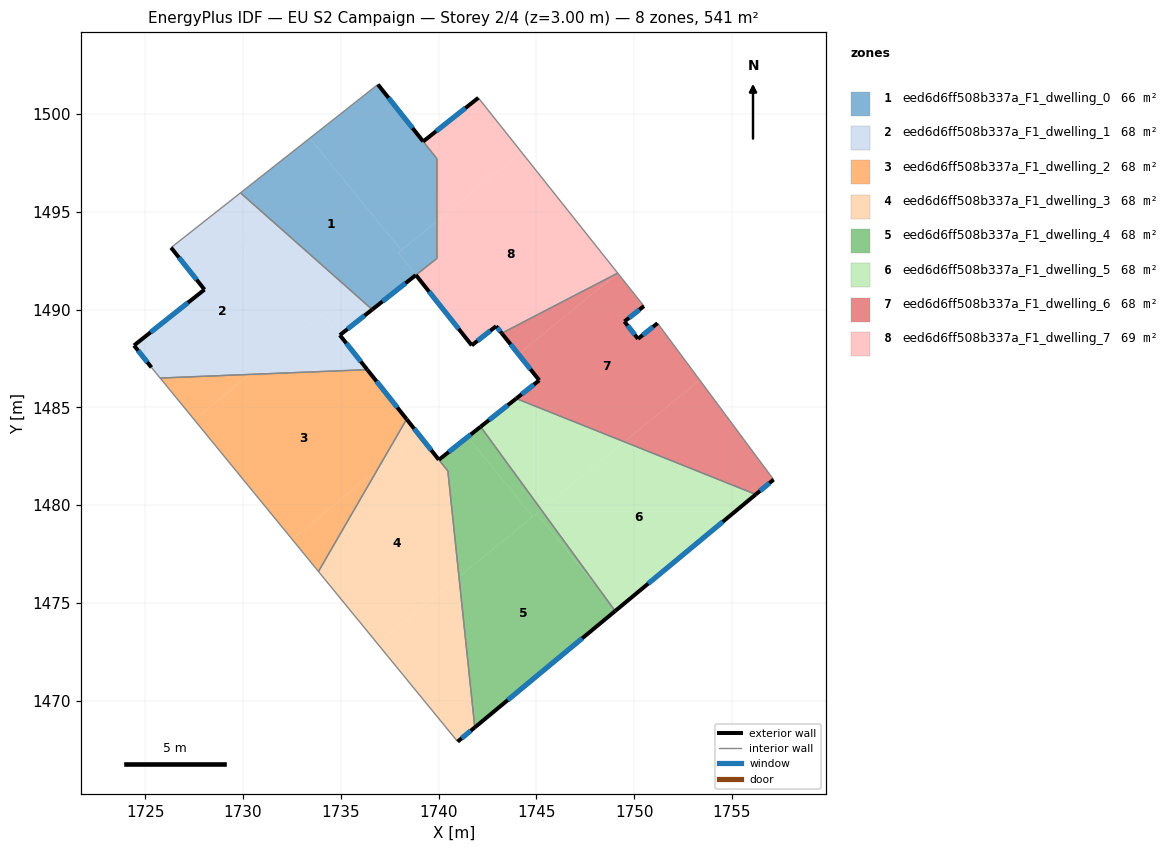
=== STOREY PLAN SPEC (per zone: floor XY polygon, exterior-wall plan segments, windows/doors) ===
zone 1: eed6d6ff508b337a_F1_dwelling_0  (66.0 m²)
  floor: (1736.90, 1501.51) (1739.91, 1497.71) (1739.91, 1494.52) (1738.10, 1493.04) (1733.41, 1498.77)
  floor: (1733.41, 1498.77) (1738.10, 1493.04) (1737.94, 1492.90) (1738.84, 1491.77) (1736.61, 1490.01) (1729.87, 1495.97)
  floor: (1739.91, 1494.52) (1739.91, 1492.62) (1738.84, 1491.77) (1737.94, 1492.90)
  exterior wall: (1736.61, 1490.00) – (1738.84, 1491.77)  [2.8 m]
    window: (1737.13, 1490.42) – (1738.31, 1491.35)  [2.4 m²]
  exterior wall: (1739.21, 1498.60) – (1736.90, 1501.51)  [3.7 m]
    window: (1738.67, 1499.28) – (1737.44, 1500.83)  [3.1 m²]
  interior walls: 5
zone 2: eed6d6ff508b337a_F1_dwelling_1  (67.7 m²)
  floor: (1736.61, 1490.01) (1735.38, 1489.04) (1734.95, 1488.70) (1734.10, 1489.77) (1733.42, 1489.21) (1728.66, 1495.02) (1729.87, 1495.97)
  floor: (1728.66, 1495.02) (1733.42, 1489.21) (1730.34, 1486.69) (1725.76, 1486.50) (1725.32, 1487.04) (1724.42, 1488.17) (1728.03, 1491.03) (1726.32, 1493.17)
  floor: (1734.10, 1489.77) (1736.35, 1486.93) (1730.34, 1486.69)
  exterior wall: (1734.95, 1488.70) – (1736.61, 1490.00)  [2.1 m]
    window: (1735.34, 1489.00) – (1736.22, 1489.70)  [1.8 m²]
  exterior wall: (1736.35, 1486.93) – (1734.95, 1488.70)  [2.3 m]
    window: (1736.02, 1487.34) – (1735.28, 1488.28)  [1.9 m²]
  exterior wall: (1724.42, 1488.17) – (1725.32, 1487.04)  [1.4 m]
    window: (1724.63, 1487.90) – (1725.11, 1487.31)  [1.2 m²]
  exterior wall: (1728.03, 1491.03) – (1724.42, 1488.17)  [4.6 m]
    window: (1727.18, 1490.35) – (1725.27, 1488.84)  [3.9 m²]
  exterior wall: (1726.32, 1493.17) – (1728.03, 1491.03)  [2.7 m]
    window: (1726.72, 1492.67) – (1727.63, 1491.53)  [2.3 m²]
  interior walls: 4
zone 3: eed6d6ff508b337a_F1_dwelling_2  (67.7 m²)
  floor: (1730.34, 1486.69) (1727.51, 1484.37) (1725.76, 1486.50)
  floor: (1736.35, 1486.93) (1738.36, 1484.40) (1736.87, 1481.81) (1732.51, 1478.25) (1727.51, 1484.37) (1730.34, 1486.69)
  floor: (1736.87, 1481.81) (1733.86, 1476.61) (1732.51, 1478.25)
  exterior wall: (1738.36, 1484.40) – (1736.35, 1486.93)  [3.2 m]
    window: (1737.89, 1484.99) – (1736.83, 1486.34)  [2.7 m²]
  interior walls: 3
zone 4: eed6d6ff508b337a_F1_dwelling_3  (67.5 m²)
  floor: (1740.47, 1481.74) (1741.04, 1476.33) (1736.88, 1472.92) (1733.86, 1476.61) (1736.87, 1481.81) (1739.02, 1483.57)
  floor: (1741.04, 1476.33) (1741.85, 1468.64) (1740.97, 1467.91) (1736.88, 1472.92)
  floor: (1738.36, 1484.40) (1739.02, 1483.57) (1736.87, 1481.81)
  exterior wall: (1740.97, 1467.91) – (1741.85, 1468.64)  [1.1 m]
    window: (1741.18, 1468.08) – (1741.65, 1468.47)  [1.0 m²]
  exterior wall: (1740.01, 1482.33) – (1738.36, 1484.40)  [2.6 m]
    window: (1739.62, 1482.81) – (1738.75, 1483.91)  [2.2 m²]
  interior walls: 4
zone 5: eed6d6ff508b337a_F1_dwelling_4  (67.9 m²)
  floor: (1745.01, 1479.58) (1748.51, 1475.31) (1749.03, 1474.59) (1741.85, 1468.64) (1741.04, 1476.33)
  floor: (1741.49, 1483.49) (1744.82, 1479.42) (1741.04, 1476.33) (1740.47, 1481.74) (1740.01, 1482.32)
  floor: (1742.15, 1484.01) (1745.25, 1479.77) (1744.82, 1479.42) (1741.49, 1483.49)
  floor: (1745.25, 1479.77) (1748.51, 1475.31) (1745.01, 1479.57)
  exterior wall: (1742.15, 1484.01) – (1740.01, 1482.32)  [2.7 m]
    window: (1741.65, 1483.62) – (1740.52, 1482.72)  [2.3 m²]
  exterior wall: (1741.85, 1468.64) – (1749.03, 1474.59)  [9.3 m]
    window: (1743.54, 1470.03) – (1747.34, 1473.19)  [7.9 m²]
  interior walls: 3
zone 6: eed6d6ff508b337a_F1_dwelling_5  (67.7 m²)
  floor: (1756.22, 1480.55) (1749.07, 1474.62) (1748.51, 1475.31) (1745.25, 1479.77) (1749.49, 1483.24)
  floor: (1749.49, 1483.24) (1745.25, 1479.77) (1742.15, 1484.01) (1743.97, 1485.45)
  floor: (1748.51, 1475.31) (1749.07, 1474.62) (1749.03, 1474.59)
  exterior wall: (1743.97, 1485.45) – (1742.15, 1484.01)  [2.3 m]
    window: (1743.54, 1485.11) – (1742.58, 1484.35)  [2.0 m²]
  exterior wall: (1749.03, 1474.59) – (1756.22, 1480.55)  [9.3 m]
    window: (1750.72, 1475.99) – (1754.53, 1479.15)  [7.9 m²]
  interior walls: 2
zone 7: eed6d6ff508b337a_F1_dwelling_6  (67.7 m²)
  floor: (1750.50, 1490.18) (1749.50, 1489.39) (1750.20, 1488.51) (1751.20, 1489.30) (1753.35, 1486.40) (1749.49, 1483.24) (1743.97, 1485.45) (1745.15, 1486.39) (1744.09, 1487.72) (1749.15, 1491.86) (1749.16, 1491.87)
  floor: (1749.15, 1491.86) (1744.09, 1487.72) (1743.23, 1488.79)
  floor: (1753.35, 1486.40) (1757.13, 1481.31) (1756.22, 1480.55) (1749.49, 1483.24)
  exterior wall: (1750.20, 1488.51) – (1749.50, 1489.39)  [1.1 m]
    window: (1750.03, 1488.71) – (1749.67, 1489.18)  [0.9 m²]
  exterior wall: (1751.20, 1489.30) – (1750.20, 1488.51)  [1.3 m]
    window: (1750.96, 1489.12) – (1750.43, 1488.69)  [1.1 m²]
  exterior wall: (1756.22, 1480.55) – (1757.13, 1481.31)  [1.2 m]
    window: (1756.43, 1480.73) – (1756.92, 1481.13)  [1.0 m²]
  exterior wall: (1745.15, 1486.39) – (1743.97, 1485.45)  [1.5 m]
    window: (1744.87, 1486.17) – (1744.25, 1485.67)  [1.3 m²]
  exterior wall: (1743.23, 1488.79) – (1745.15, 1486.39)  [3.1 m]
    window: (1743.68, 1488.23) – (1744.70, 1486.95)  [2.6 m²]
  exterior wall: (1749.50, 1489.39) – (1750.50, 1490.18)  [1.3 m]
    window: (1749.74, 1489.58) – (1750.27, 1489.99)  [1.1 m²]
  interior walls: 4
zone 8: eed6d6ff508b337a_F1_dwelling_7  (69.4 m²)
  floor: (1744.24, 1498.06) (1749.16, 1491.87) (1749.15, 1491.86) (1743.23, 1488.79) (1742.94, 1489.15) (1741.70, 1488.17) (1738.84, 1491.77) (1739.91, 1492.62) (1739.91, 1494.52)
  floor: (1742.03, 1500.83) (1744.24, 1498.06) (1739.91, 1494.52) (1739.91, 1497.71) (1739.21, 1498.60)
  exterior wall: (1742.03, 1500.83) – (1739.21, 1498.60)  [3.6 m]
    window: (1741.37, 1500.31) – (1739.87, 1499.12)  [3.0 m²]
  exterior wall: (1742.94, 1489.15) – (1743.23, 1488.79)  [0.5 m]
    window: (1743.01, 1489.07) – (1743.16, 1488.88)  [0.4 m²]
  exterior wall: (1741.70, 1488.17) – (1742.94, 1489.15)  [1.6 m]
    window: (1741.99, 1488.40) – (1742.65, 1488.92)  [1.3 m²]
  exterior wall: (1738.84, 1491.77) – (1741.70, 1488.17)  [4.6 m]
    window: (1739.51, 1490.92) – (1741.03, 1489.02)  [3.9 m²]
  interior walls: 5

=== DERIVED (storey summary) ===
Building: EU S2 Campaign
Storey: 2 of 4  (floor level z = 3.00 m)
Storey gross floor area: 541.4 m²
Zones on this storey: 8
  - eed6d6ff508b337a_F1_dwelling_0: floor 66.0 m²; exterior wall 6.6 m (19.7 m²); 2 window(s) 5.5 m²; WWR 28.1%
  - eed6d6ff508b337a_F1_dwelling_1: floor 67.7 m²; exterior wall 13.1 m (39.4 m²); 5 window(s) 11.1 m²; WWR 28.1%
  - eed6d6ff508b337a_F1_dwelling_2: floor 67.7 m²; exterior wall 3.2 m (9.7 m²); 1 window(s) 2.7 m²; WWR 28.1%
  - eed6d6ff508b337a_F1_dwelling_3: floor 67.5 m²; exterior wall 3.8 m (11.4 m²); 2 window(s) 3.2 m²; WWR 28.1%
  - eed6d6ff508b337a_F1_dwelling_4: floor 67.9 m²; exterior wall 12.0 m (36.1 m²); 2 window(s) 10.2 m²; WWR 28.1%
  - eed6d6ff508b337a_F1_dwelling_5: floor 67.7 m²; exterior wall 11.7 m (35.0 m²); 2 window(s) 9.8 m²; WWR 28.1%
  - eed6d6ff508b337a_F1_dwelling_6: floor 67.7 m²; exterior wall 9.4 m (28.3 m²); 6 window(s) 8.0 m²; WWR 28.1%
  - eed6d6ff508b337a_F1_dwelling_7: floor 69.4 m²; exterior wall 10.2 m (30.7 m²); 4 window(s) 8.6 m²; WWR 28.1%
Zone adjacency (shared interzone walls):
  - eed6d6ff508b337a_F1_dwelling_0 ↔ eed6d6ff508b337a_F1_dwelling_1
  - eed6d6ff508b337a_F1_dwelling_0 ↔ eed6d6ff508b337a_F1_dwelling_7
  - eed6d6ff508b337a_F1_dwelling_1 ↔ eed6d6ff508b337a_F1_dwelling_2
  - eed6d6ff508b337a_F1_dwelling_2 ↔ eed6d6ff508b337a_F1_dwelling_3
  - eed6d6ff508b337a_F1_dwelling_3 ↔ eed6d6ff508b337a_F1_dwelling_4
  - eed6d6ff508b337a_F1_dwelling_4 ↔ eed6d6ff508b337a_F1_dwelling_5
  - eed6d6ff508b337a_F1_dwelling_5 ↔ eed6d6ff508b337a_F1_dwelling_6
  - eed6d6ff508b337a_F1_dwelling_6 ↔ eed6d6ff508b337a_F1_dwelling_7